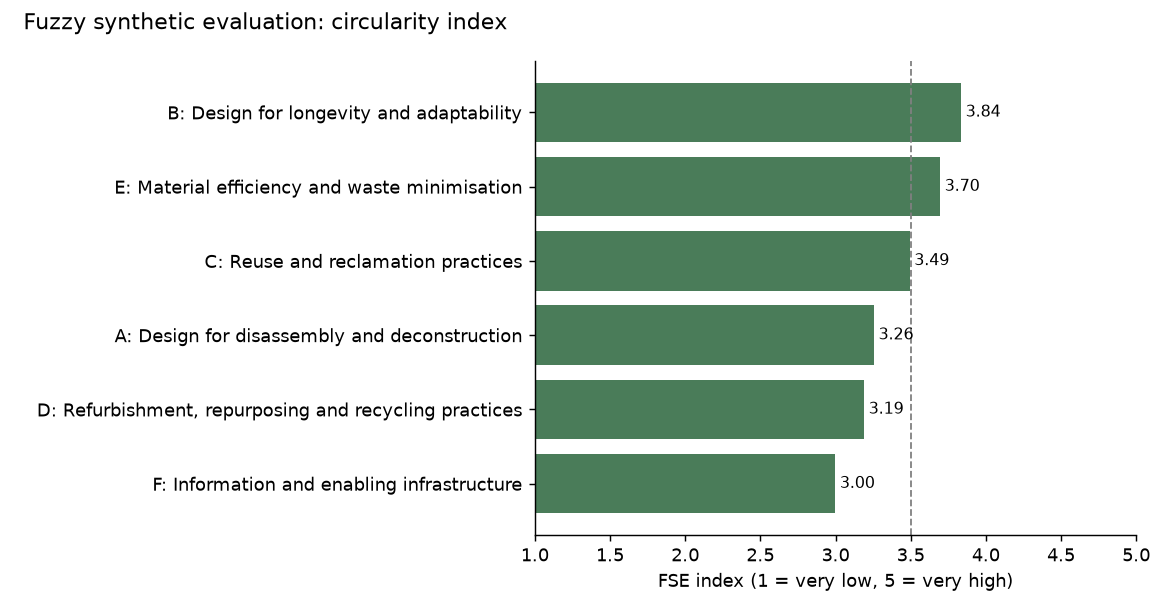

The file beside this chart, header and first rows:
group, n_items, group_mean, mu_1, mu_2, mu_3, mu_4, mu_5, fse_index, group_weight, rank
B, 4, 3.834, 0.0059, 0.0576, 0.2859, 0.3966, 0.254, 3.835, 0.1879, 1
E, 5, 3.687, 0.005, 0.0937, 0.2967, 0.4098, 0.1948, 3.696, 0.1807, 2
C, 4, 3.492, 0.0149, 0.1185, 0.3578, 0.3757, 0.133, 3.493, 0.1711, 3
A, 6, 3.236, 0.0325, 0.1754, 0.388, 0.3122, 0.0919, 3.256, 0.1586, 4
D, 5, 3.186, 0.0354, 0.2006, 0.3865, 0.2938, 0.0838, 3.19, 0.1561, 5
F, 5, 2.969, 0.0562, 0.2424, 0.3973, 0.2549, 0.0491, 2.998, 0.1455, 6
